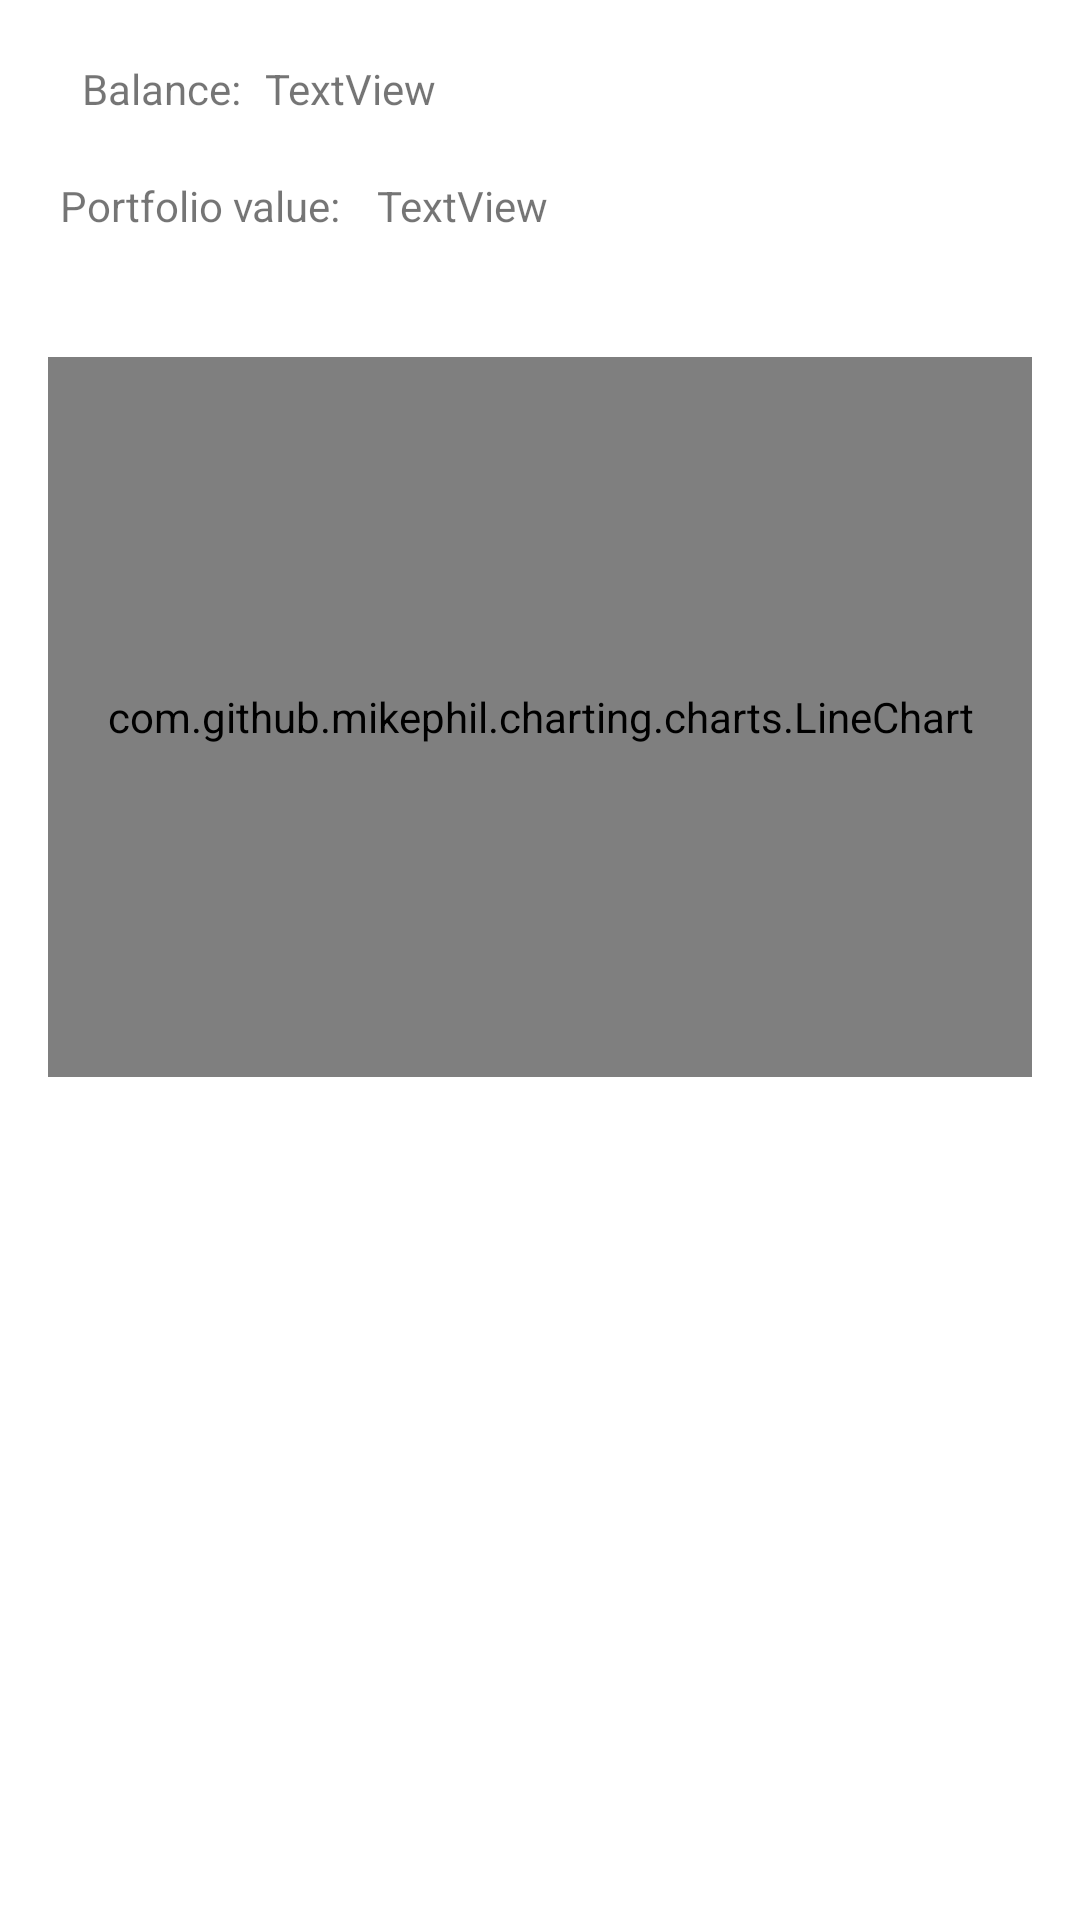

Reconstruct the res/layout file that produces this screen, plus the resources it refers to.
<!-- AndroidManifest.xml: application theme Theme.Projekat3 -->
<!-- res/layout/fragment_portfolio.xml -->
<?xml version="1.0" encoding="utf-8"?>
<androidx.constraintlayout.widget.ConstraintLayout xmlns:android="http://schemas.android.com/apk/res/android"
    xmlns:app="http://schemas.android.com/apk/res-auto"
    xmlns:tools="http://schemas.android.com/tools"
    android:layout_width="match_parent"
    android:layout_height="match_parent">


    <TextView
        android:id="@+id/balance"
        android:layout_width="wrap_content"
        android:layout_height="wrap_content"
        android:layout_marginTop="20dp"
        android:text="@string/balance"
        app:layout_constraintEnd_toStartOf="@+id/userBalance"
        app:layout_constraintHorizontal_bias="0.769"
        app:layout_constraintStart_toStartOf="parent"
        app:layout_constraintTop_toTopOf="parent" />

    <TextView
        android:id="@+id/userBalance"
        android:layout_width="wrap_content"
        android:layout_height="wrap_content"
        android:layout_marginTop="20dp"
        android:text="TextView"
        app:layout_constraintEnd_toEndOf="parent"
        app:layout_constraintHorizontal_bias="0.291"
        app:layout_constraintStart_toStartOf="parent"
        app:layout_constraintTop_toTopOf="parent" />

    <TextView
        android:id="@+id/userPortfolioValue"
        android:layout_width="wrap_content"
        android:layout_height="wrap_content"
        android:layout_marginStart="12dp"
        android:layout_marginTop="20dp"
        android:text="TextView"
        app:layout_constraintStart_toEndOf="@+id/portValue"
        app:layout_constraintTop_toBottomOf="@+id/userBalance" />

    <TextView
        android:id="@+id/portValue"
        android:layout_width="wrap_content"
        android:layout_height="wrap_content"
        android:layout_marginStart="20dp"
        android:layout_marginTop="20dp"
        android:text="@string/portfolio_value"
        app:layout_constraintStart_toStartOf="parent"
        app:layout_constraintTop_toBottomOf="@+id/balance" />

    <com.github.mikephil.charting.charts.LineChart
        android:id="@+id/portChart"
        android:layout_width="match_parent"
        android:layout_height="240dp"
        android:layout_marginLeft="16dp"
        android:layout_marginRight="16dp"
        app:layout_constraintBottom_toBottomOf="parent"
        app:layout_constraintEnd_toEndOf="parent"
        app:layout_constraintStart_toStartOf="parent"
        app:layout_constraintTop_toBottomOf="@id/userPortfolioValue"
        app:layout_constraintVertical_bias="0.127" />

    <androidx.recyclerview.widget.RecyclerView
        android:id="@+id/portRv"
        android:layout_width="0dp"
        android:layout_height="0dp"
        android:layout_marginTop="16dp"
        app:layout_constraintBottom_toBottomOf="parent"
        app:layout_constraintEnd_toEndOf="parent"
        app:layout_constraintHorizontal_bias="0.0"
        app:layout_constraintStart_toStartOf="parent"
        app:layout_constraintTop_toBottomOf="@id/portChart"
        app:layout_constraintVertical_bias="0.0" />

</androidx.constraintlayout.widget.ConstraintLayout>
<!-- resources referenced by this layout -->
<resources>
  <string name="balance">Balance:</string>
  <string name="portfolio_value">Portfolio value:</string>
  <style name="Theme.Projekat3" parent="Theme.MaterialComponents.DayNight.DarkActionBar">
          
          <item name="colorPrimary">@color/purple_500</item>
          <item name="colorPrimaryVariant">@color/purple_700</item>
          <item name="colorOnPrimary">@color/white</item>
          
          <item name="colorSecondary">@color/teal_200</item>
          <item name="colorSecondaryVariant">@color/teal_700</item>
          <item name="colorOnSecondary">@color/black</item>
          
          <item name="android:statusBarColor" tools:targetApi="l">?attr/colorPrimaryVariant</item>
          
      </style>
  <!-- not gathered from this repository: default colours our renderer supplied (Android Studio template values) -->
  <color name="purple_500">#FF6200EE</color>
  <color name="purple_700">#FF3700B3</color>
  <color name="teal_200">#FF03DAC5</color>
  <color name="teal_700">#FF018786</color>
  <color name="black">#FF000000</color>
  <color name="white">#FFFFFFFF</color>
</resources>
